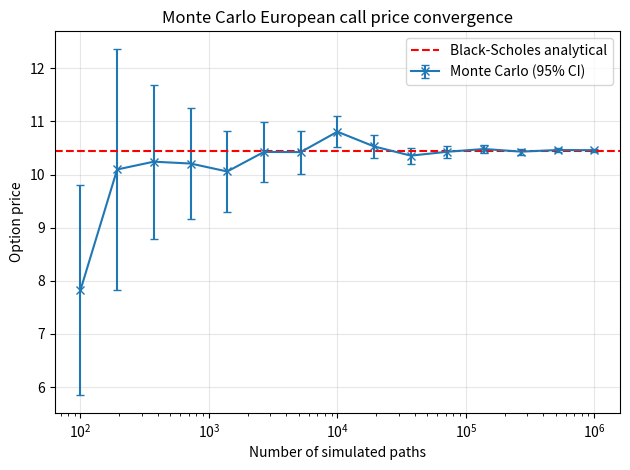

This chart was generated by the following Python code: (Note: this script raises an exception after producing the figure.)
# -*- coding: utf-8 -*-

'''

Monte Carlo Options Pricer

Option 1 - European call, priced with terminal prices simulation and validated
           against the analytical solution of the Black-Scholes equation

Option 2 - Path-Dependant Asian call, priced with full path simulation and
           validated against the analytical solution of the geometric average
           Asian call option. The option being priced utilises the arithmetic
           average, which has no analytical solution

'''

import numpy as np

from scipy.stats import norm

import matplotlib.pyplot as plt

# Analytical solutions for comparison

def black_scholes_call(S0, K, r, sigma, T):

    '''

    Returns the analytical solution to the Black-Scholes equation, used for
    comparison with estimates

    '''

    d1 = (np.log(S0/K) + (r + 0.5 * sigma**2) * T) / (sigma * np.sqrt(T))

    d2 = d1 - sigma * np.sqrt(T)

    return S0 * norm.cdf(d1) - K * np.exp(-r * T) * norm.cdf(d2)

def geometric_asian_call(S0, K, r, sigma, T, n_steps):

    '''

    Returns the analytical solution to the geometric-average Asian call option,
    used for comparison with estimates

    '''

    sigma_g = sigma * np.sqrt((2 * n_steps + 1) / (6 * (n_steps + 1)))

    mu_g = 0.5 * sigma_g**2 + (r - 0.5 * sigma**2) * (n_steps + 1) / (2 * n_steps)

    d1 = (np.log(S0/K) + (mu_g + 0.5 * sigma_g**2) * T) / (sigma_g * np.sqrt(T))

    d2 = d1 - sigma_g * np.sqrt(T)


    return np.exp(-r * T) * (S0 * np.exp(mu_g * T) * norm.cdf(d1) - K * norm.cdf(d2))

# Simulating geometric Brownian motion

def simulate_terminal_prices(S0, r, sigma, T, n_paths, rng):

    '''

    Simulates the terminal prices of the European call otpion from the analytical
    GBM solution

    '''

    Z = rng.standard_normal(n_paths)

    return S0 * np.exp((r - 0.5 * sigma**2) * T + sigma * np.sqrt(T) * Z)

def simulate_paths_from_Z(S0, r, sigma, T, n_steps, Z,):

    '''

    Simulates the full GBM price path from an externally supplied array of
    normal draws.

    '''

    dt = T / n_steps

    increments = (r - 0.5 * sigma**2) * dt + sigma * np.sqrt(dt) * Z

    log_paths = np.cumsum(increments, axis = 1)

    paths = S0 * np.exp(log_paths)

    return np.hstack([np.full((Z.shape[0], 1), S0), paths])

def simulate_paths(S0, r, sigma, T, n_steps, n_paths, rng):

    '''

    Returns a full GBM price path by generating an array of normal draws and
    then passing it to simulate_paths_from_Z.

    '''

    Z = rng.standard_normal((n_paths, n_steps))

    return simulate_paths_from_Z(S0, r, sigma, T, n_steps, Z)

# Calculating payoffs

def european_call_payoff(ST, K):

    '''

    Calculates the payoff of a european call option

    '''

    return np.maximum(ST - K, 0.0)

def asian_call_payoff(paths, K, average_type):

    '''

    Calulates the payoff of an asian call option for arithemtic and geometric
    averages

    '''

    monitored = paths[:, 1:]

    if average_type == 'arithmetic':

        avg = monitored.mean(axis=1)

    elif average_type == 'geometric':

        avg = np.exp(np.log(monitored).mean(axis = 1))

    else:
        raise ValueError('average_type must be "arithmetic" or "geometric"')

    return np.maximum(avg - K, 0.0)

# Monte Carlo pricers

def mc_european_call(S0, K, r, sigma, T, n_paths, rng):

    '''

    Monte Carlo pricer for a European call option

    Simulates terminal prices, computes the discounted payoff on each, returns
    the price estimate and its standard error

    '''

    ST = simulate_terminal_prices(S0, r, sigma, T, n_paths, rng)

    discounted = np.exp(-r * T) * european_call_payoff(ST, K)

    price = discounted.mean()

    std_error = discounted.std(ddof = 1) / np.sqrt(n_paths)

    return price, std_error

def mc_asian_call(S0, K, r, sigma, T, n_steps, n_paths, rng, average_type):

    '''

    Monte Carlo pricer for an Asian call option
    
    Simulates the full price paths, computes the discounted payoff on each paths
    average price, returns the price estimate and its standard error

    '''

    paths = simulate_paths(S0, r, sigma, T, n_steps, n_paths, rng)

    discounted = np.exp(-r * T) * asian_call_payoff(paths, K, average_type)

    price = discounted.mean()

    std_error = discounted.std(ddof=1) / np.sqrt(n_paths)

    return price, std_error

# Methods of variance reduction

# Method 1: Antithetic variates

def mc_asian_call_antithetic(S0, K, r, sigma, T, n_steps, n_pairs, rng, average_type):

    '''
    
    Antithetic variates - For each random Z, also simulate the mirror path with -Z
                          and then average the final payoffs. Helps to cancel out
                          noise in the simulation

    '''

    Z = rng.standard_normal((n_pairs, n_steps))

    paths_pos = simulate_paths_from_Z(S0, r, sigma, T, n_steps, Z)

    paths_neg = simulate_paths_from_Z(S0, r, sigma, T, n_steps, -Z)

    payoff_pos = asian_call_payoff(paths_pos, K, average_type=average_type)

    payoff_neg = asian_call_payoff(paths_neg, K, average_type=average_type)

    # Averaging each antithetic pair before averaging across pairs

    payoff_paired = 0.5 * (payoff_pos + payoff_neg)

    discounted = np.exp(-r * T) * payoff_paired

    price = discounted.mean()

    std_error = discounted.std(ddof=1) / np.sqrt(n_pairs)

    return price, std_error

# Method 2: Control variates

def mc_asian_call_control(S0, K, r, sigma, T, n_steps, n_paths, rng):

    '''

    Control variates - The arithmetic and geometric payoffs are calculated from the
                       the same simulated paths, but the geometric average has a
                       known analytical solution. We can use the error on the
                       geometric estimate to inform the arithmetic estimate

    '''

    paths = simulate_paths(S0, r, sigma, T, n_steps, n_paths, rng)

    arith_payoff = asian_call_payoff(paths, K, average_type = 'arithmetic')

    geo_payoff = asian_call_payoff(paths, K, average_type = 'geometric')

    discounted_arith = np.exp(-r * T) * arith_payoff

    discounted_geo = np.exp(-r * T) * geo_payoff

    geo_exact = geometric_asian_call(S0, K, r, sigma, T, n_steps)

    beta = (np.cov(discounted_arith, discounted_geo, ddof = 1)[0, 1]
            / np.var(discounted_geo, ddof = 1))

    adjusted = discounted_arith - beta * (discounted_geo - geo_exact)

    price = adjusted.mean()

    std_error = adjusted.std(ddof = 1) / np.sqrt(n_paths)

    return price, std_error

# Convergence of MC European price to Black-Scholes

def european_convergence(S0, K, r, sigma, T, rng):

    '''

    Plots the convergence of the monte carlo simulation to the analytical
    solution of the Black-Scholes equation for the european call option

    '''

    print('=== European call option - Monte Carlo vs Black-Scholes ===\n')

    analytical_price = black_scholes_call(S0, K, r, sigma, T)

    print(f'   Analytical Black-Scholes price: {analytical_price:.4f}\n')

    path_counts = np.logspace(2, 6, 15).astype(int)

    prices, errors = [], []

    for n in path_counts:

        price, std_error = mc_european_call(S0, K, r, sigma, T, n, rng)

        prices.append(price)

        errors.append(1.96 * std_error)

        print(f'   n_paths = {n:>8}   price={price:.4f}   95% CI = +/-{1.96*std_error:.4f}')

    fig, ax = plt.subplots()

    ax.errorbar(path_counts, prices, yerr=errors, fmt='x-', capsize=3, label='Monte Carlo (95% CI)')

    ax.axhline(analytical_price, color='red', linestyle='--', label='Black-Scholes analytical')

    ax.set_xscale('log')

    ax.set_xlabel('Number of simulated paths')

    ax.set_ylabel('Option price')

    ax.set_title('Monte Carlo European call price convergence')

    ax.legend()

    ax.grid(alpha = 0.3)

    fig.tight_layout()

    fig.savefig('mc_european_convergence.png', dpi = 150)

# Comparison of geometric vs arithmetic avg for Asian option

def asian_comparison(S0, K, r, sigma, T, n_steps, n_paths, rng):

    '''

    Outputs a numerical comparison of the arithemtic estimate and the geometric
    analytical solution. Also confirms that the arithmetic price is greater than
    the geometric price

    '''

    print('=== Asian call option - Geometric (Analytical) vs Arithmetic (MC) ===\n')

    geo_price_mc, geo_se = mc_asian_call(S0, K, r, sigma, T, n_steps,
                                         n_paths, rng, average_type='geometric')

    geo_price_exact = geometric_asian_call(S0, K, r, sigma, T, n_steps)

    print('Geometric-average Asian call:')
    print(f'   Monte Carlo price: {geo_price_mc:.4f}   (95% CI +/- {1.96 * geo_se:.4f})')
    print(f'   Closed-form price: {geo_price_exact:.4f}')
    print(f'   Difference       : {abs(geo_price_mc - geo_price_exact):.4f}\n')

    arith_price_mc, arith_se = mc_asian_call(S0, K, r, sigma, T, n_steps,
                                             n_paths, rng, average_type='arithmetic')

    print('Arithmetic-average Asian call (determined via MC):')
    print(f'   Monte Carlo price: {arith_price_mc:.4f}  (95% CI +/- {1.96 * arith_se:.4f})\n')

    print(f'Arithmetic > Geometric (expected by AM - GM): '
          f'{arith_price_mc:.4f} > {geo_price_mc:.4f} -> {arith_price_mc > geo_price_mc}\n')

# Variance reduction applied

def variance_reduction(S0, K, r, sigma, T, n_steps, rng):

    '''

    Applies the methods of antithetic and control variates to reduce the error
    on the simulated Asian price

    '''

    print('=== Variance reduction methods ===\n')

    n_paths = 200_000

    print(f'Methods are compared at a fixed number of {n_paths:,} simulated paths\n')

    plain_price, plain_se = mc_asian_call(S0, K, r, sigma, T, n_steps,
                                              n_paths, rng, average_type = 'arithmetic')

    print(f'   Plain MC               price={plain_price:.4f}  std_error={plain_se:.5f}\n')

    anti_price, anti_se = mc_asian_call_antithetic(S0, K, r, sigma, T, n_steps,
                                                   n_paths // 2, rng, average_type = 'arithmetic')

    print(f'   Antithetic variate     price={anti_price:.4f}  std_error={anti_se:.5f}')

    print(f' {100 * (1 - anti_se/plain_se):.1f}% lower standard error\n')

    cv_price, cv_se = mc_asian_call_control(S0, K, r, sigma, T, n_steps, n_paths, rng)

    print(f'   Control variate        price={cv_price:.4f}  std_error={cv_se:.5f}')

    print(f' {100 * (1 - cv_se/plain_se):.1f}% lower standard error')

    # Apply for a large range of path counts (for plotting)

    print('\n Repeating for a range of path counts for the comparison plot\n')

    path_counts = np.logspace(3, 5.5, 10).astype(int)

    plain_errors = []

    anti_errors = []

    cv_errors = []

    for n in path_counts:

        se_plain = mc_asian_call(S0, K, r, sigma, T, n_steps,
                                 n, rng, average_type = 'arithmetic')[1]

        se_anti = mc_asian_call_antithetic(S0, K, r, sigma, T, n_steps,
                                           n // 2, rng, average_type = 'arithmetic')[1]

        se_cv = mc_asian_call_control(S0, K, r, sigma, T, n_steps, n, rng)[1]

        plain_errors.append(se_plain)

        anti_errors.append(se_anti)

        cv_errors.append(se_cv)

        print(f'  n_paths = {n:>7},  plain={se_plain:.5f}  antithetic={se_anti:.5f}  cv = {se_cv:.5f}')

    fig, ax = plt.subplots(figsize=(8, 5))

    ax.plot(path_counts, plain_errors, 'o-', label = 'Plain Monte Carlo')

    ax.plot(path_counts, anti_errors, 's-', label = 'Antithetic variates')

    ax.plot(path_counts, cv_errors, '^-', label = 'Control variates')

    ax.set_xscale('log')

    ax.set_yscale('log')

    ax.set_xlabel('Number of simulated paths')

    ax.set_ylabel('Standard error on estimated price')

    ax.set_title('Variance reduction for arithmetic Asian call option')

    ax.legend()
    
    ax.grid(alpha = 0.3)

    fig.tight_layout()

    fig.savefig('variance_reduction.png', dpi=150)

# Plotting a sample of paths for illustrative purposes

def sample_paths_plot(S0, r, sigma, T, n_steps, n_plots, rng, n_sample):

    '''

    Plots a sample of simulated paths. The paths with the most extreme
    final prices are highlighted

    '''

    paths = simulate_paths(S0, r, sigma, T, n_steps, n_sample, rng)

    final_prices = paths[:, -1]

    price_max = np.argmax(final_prices)

    price_min = np.argmin(final_prices)

    remaining_paths = np.setdiff1d(np.arange(n_sample), [price_max, price_min])

    n_random = n_plots - 2

    random_paths = rng.choice(remaining_paths, size = n_random, replace = False)

    times = np.linspace(0, T, n_steps + 1)

    fig, ax = plt.subplots(figsize = (8, 5))

    ax.plot(times, paths[random_paths].T, linewidth = 0.6, alpha = 0.4, color = 'blue')

    ax.plot(times, paths[price_max], linewidth = 2, color = 'green',
            label = f'Max final price ({final_prices[price_max]:.2f})')

    ax.plot(times, paths[price_min], linewidth = 2, color = 'red',
            label = f'Min final price ({final_prices[price_min]:.2f})')

    ax.axhline(S0, color = 'black', linestyle = '--', linewidth = 1, label = 'S0')

    ax.set_xlabel('Time (yrs)')

    ax.set_ylabel('Simulated stock price')

    ax.set_title(f'{n_plots} simulated paths (extremes from a pool of {n_sample:,} highlighted)')

    ax.legend()
    
    ax.grid(alpha = 0.1)

    fig.tight_layout()

    fig.savefig('sample_paths.png', dpi = 150)

# Main

def main():

    '''

    Main function

    '''

    # Shared parameters

    S0, K, r, sigma, T = 100.0, 100.0, 0.05, 0.2, 1.0

    n_steps = 252

    n_paths_asian = 200000

    rng = np.random.default_rng(42)

    european_convergence(S0, K, r, sigma, T, rng)

    print()

    asian_comparison(S0, K, r, sigma, T, n_steps, n_paths_asian, rng)

    variance_reduction(S0, K, r, sigma, T, n_steps, rng)

    sample_paths_plot(S0, r, sigma, T, n_steps, n_plots=100, rng=rng, n_sample=5000)

if __name__ == '__main__':
    main()
